Image classification data set "car-view-cls" (zakuangyong/yolov11-view-cls-train on GitHub). Class labels (8): back, back left side 45 degrees, back right side 45 degrees, front, front left side 45 degrees, front right side 45 degrees, left side, right side.

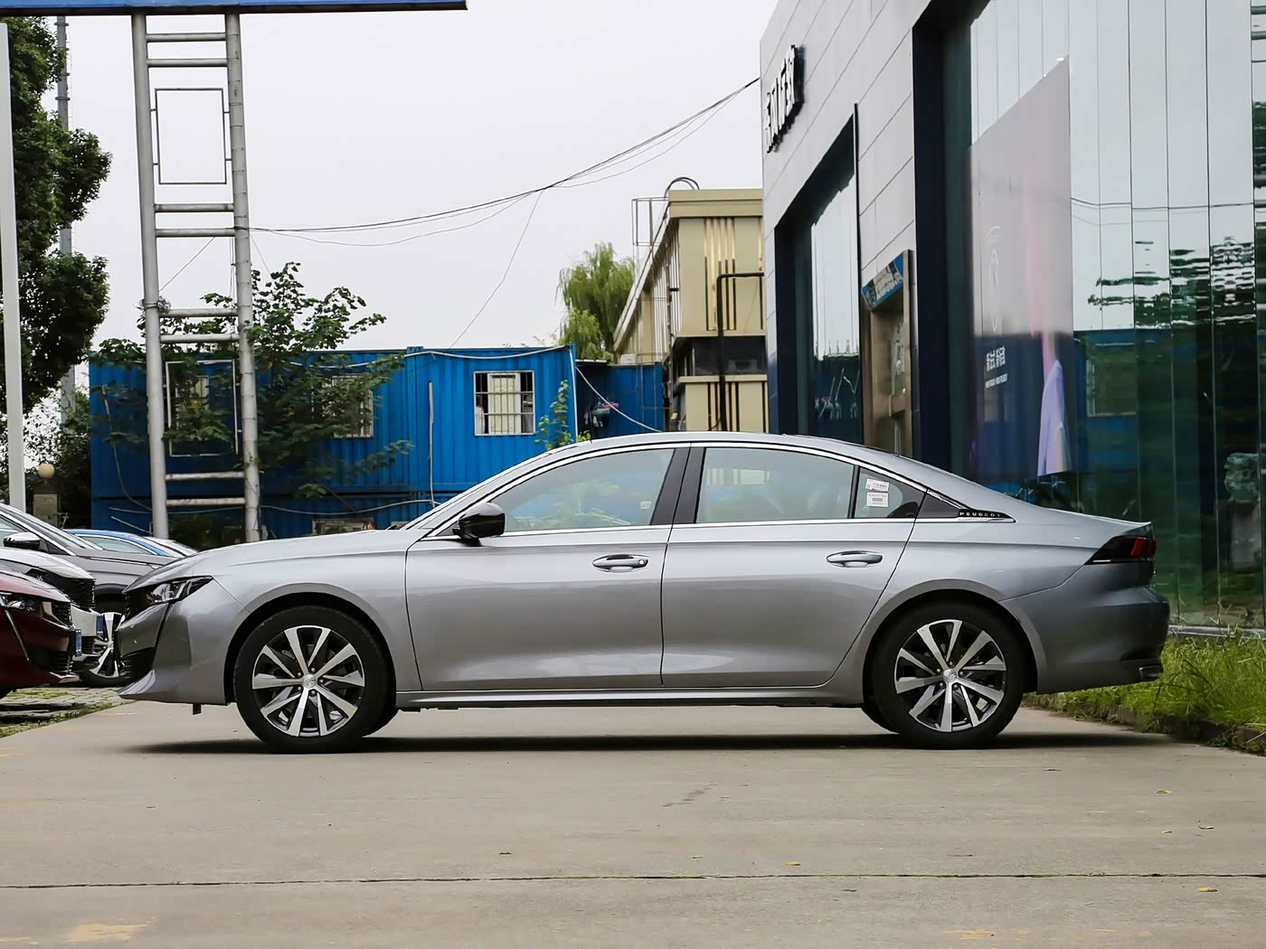
Label: left side

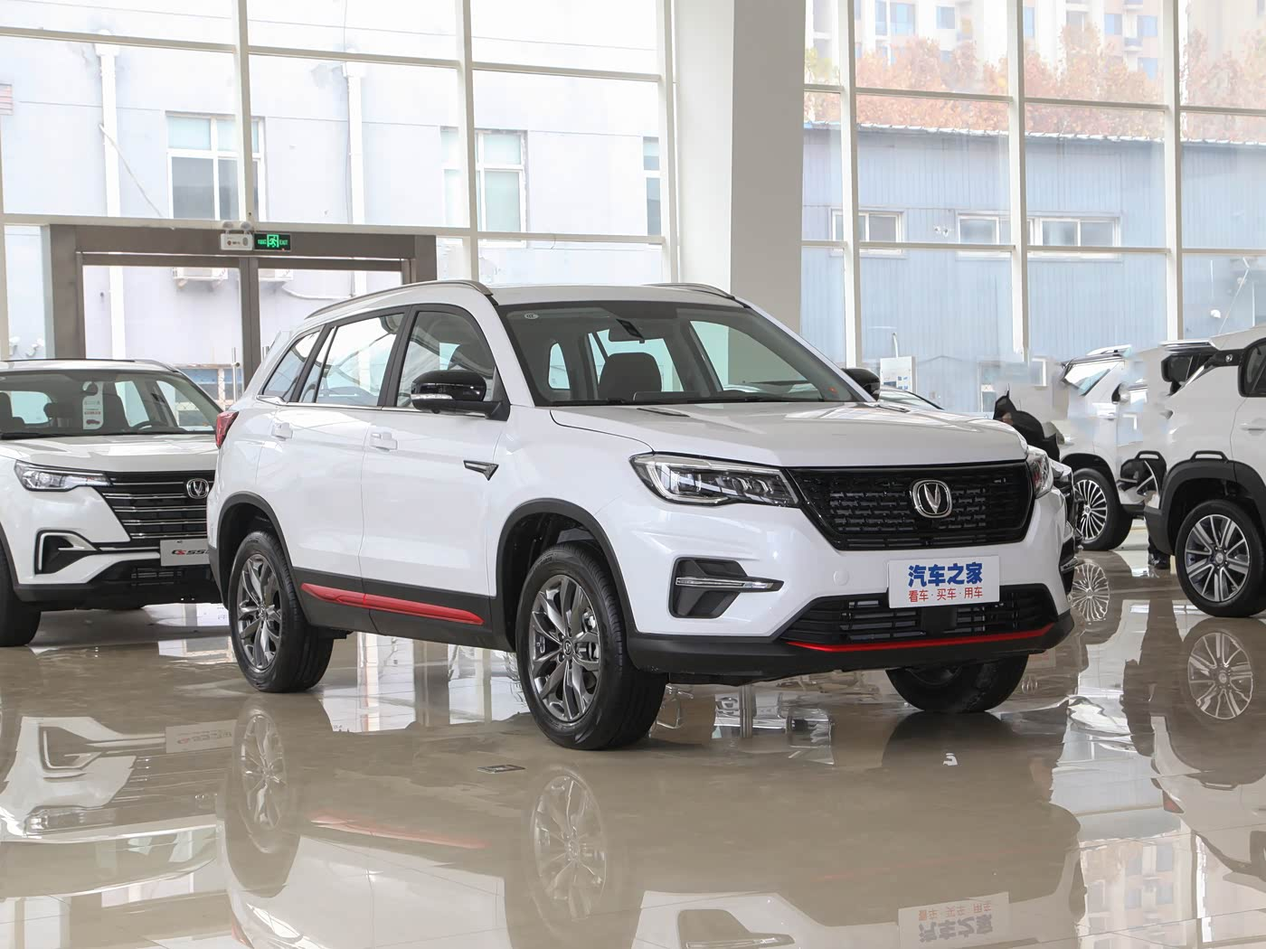
Label: front right side 45 degrees

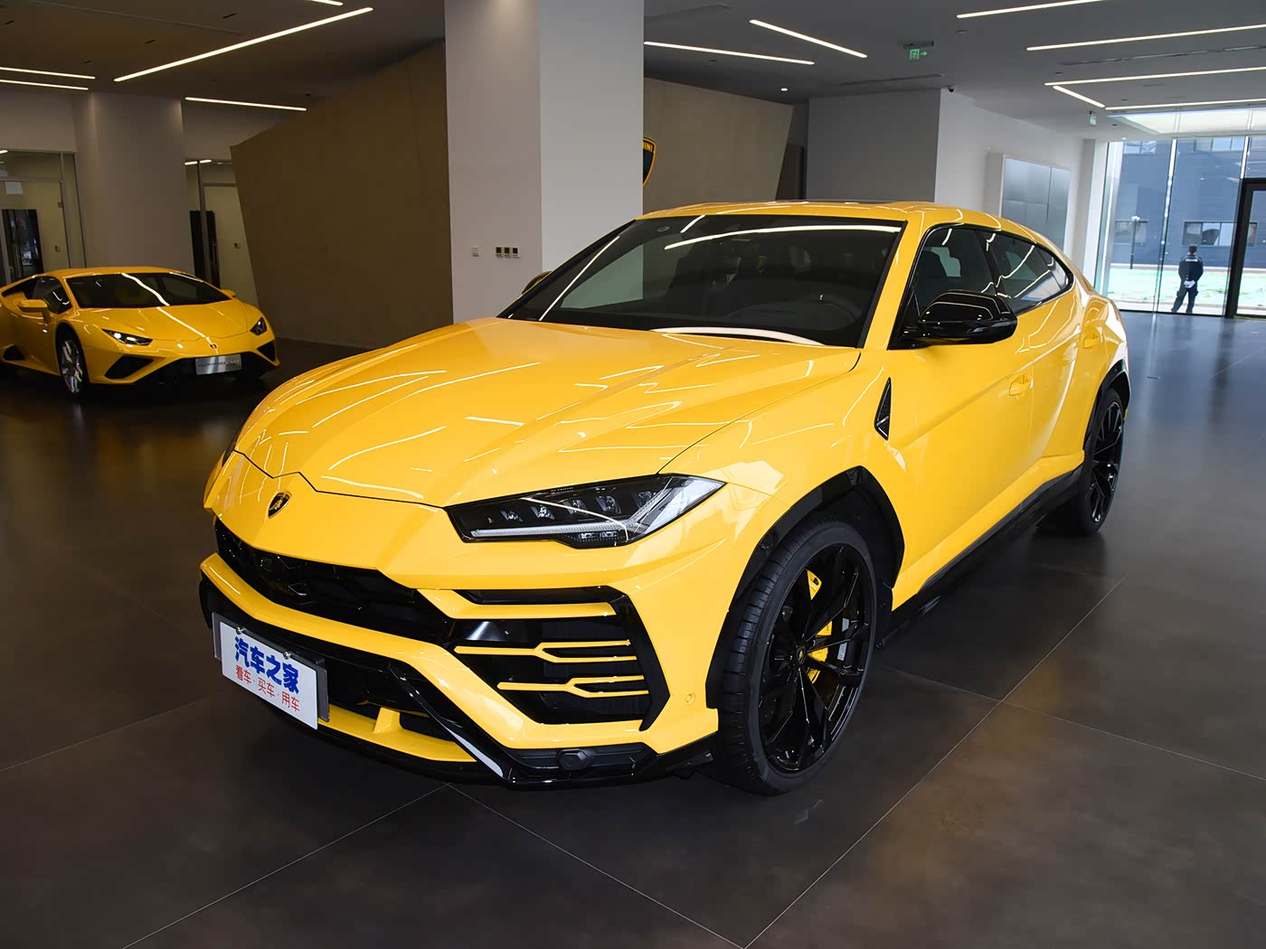
Label: front left side 45 degrees

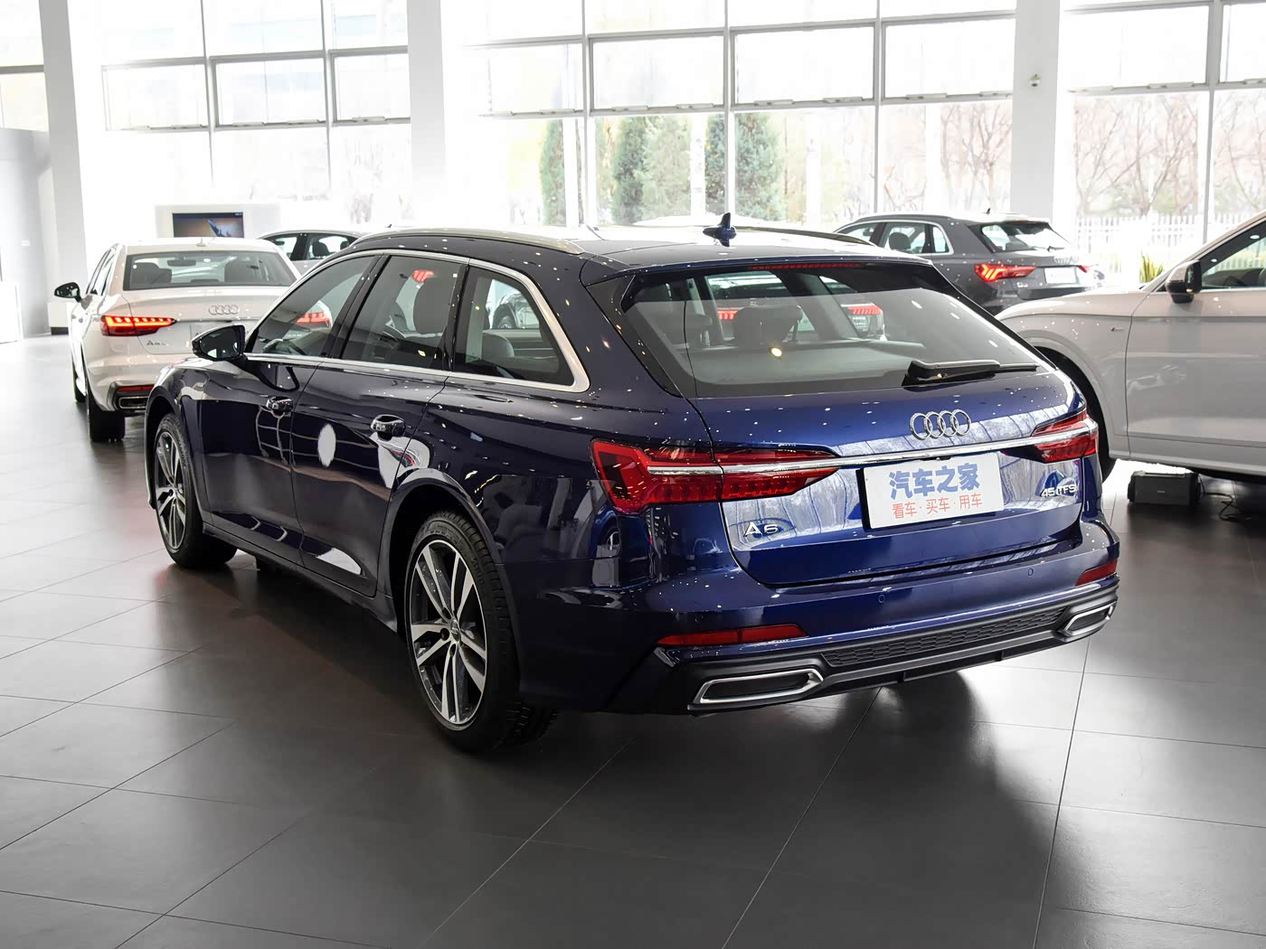
Label: back left side 45 degrees

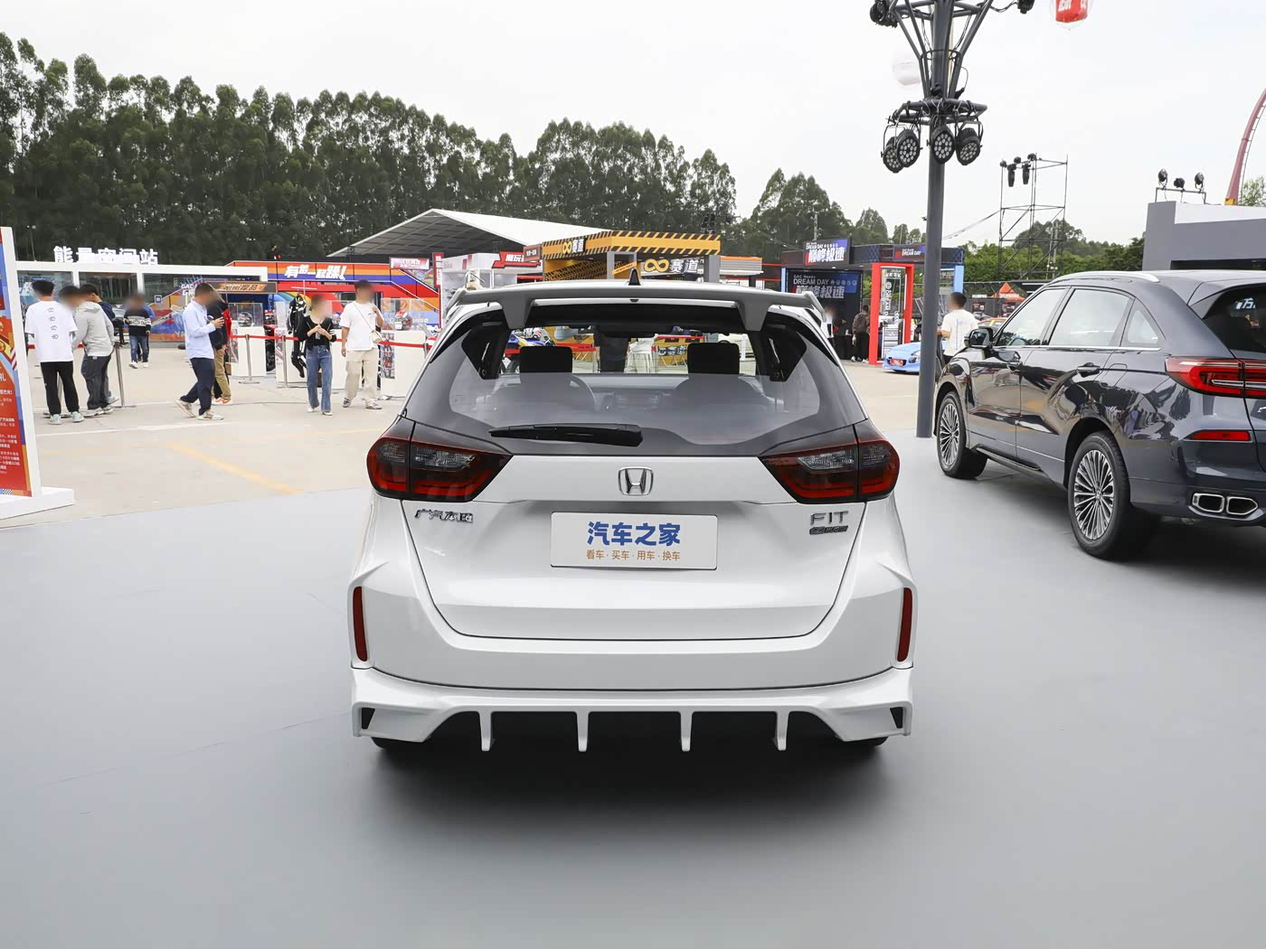
Label: back

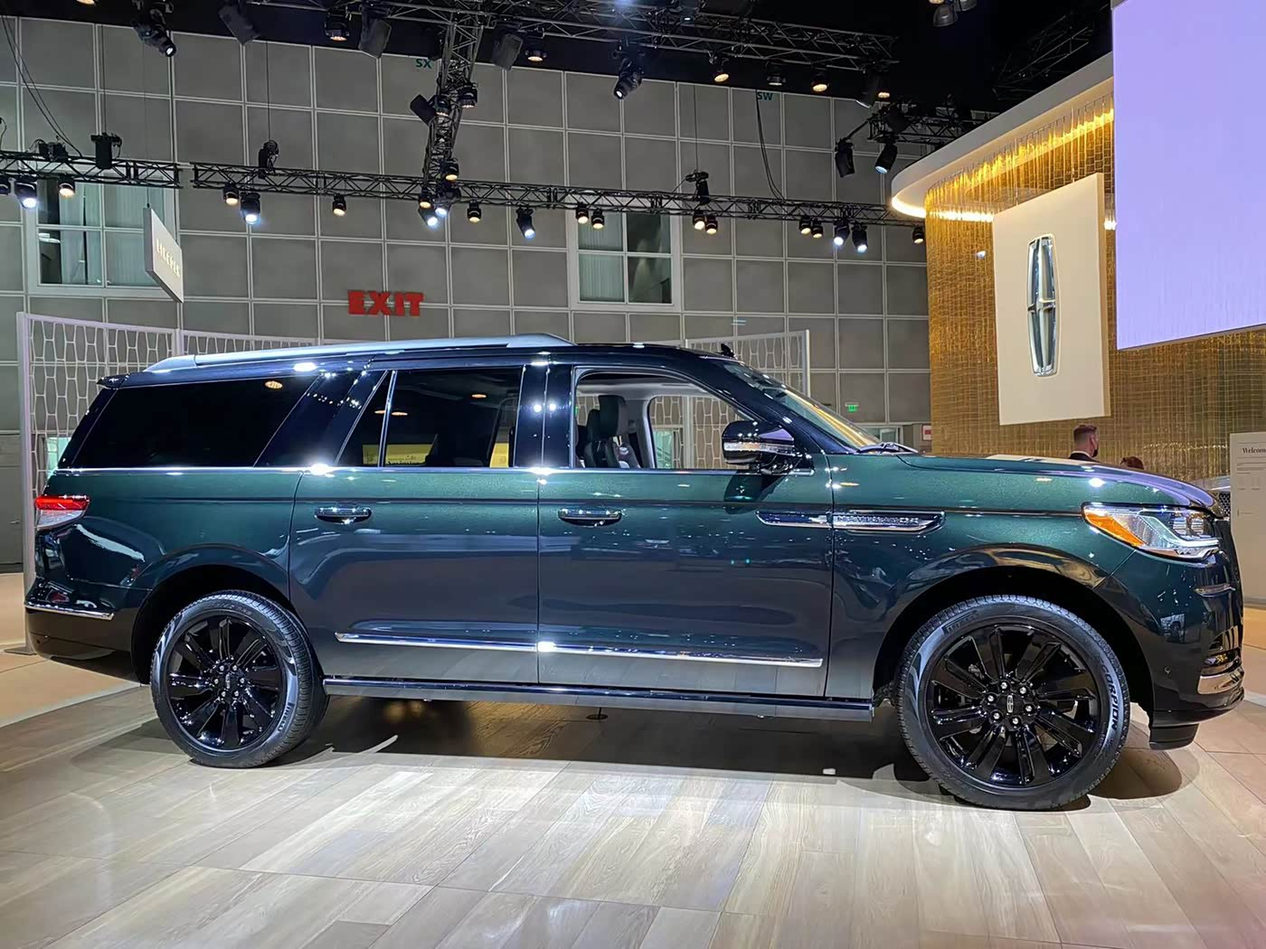
Label: right side
